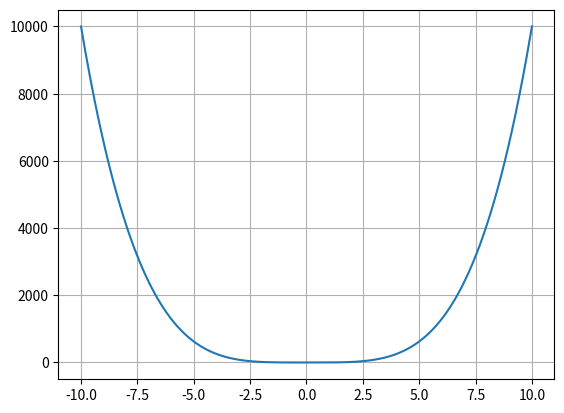

Generate this figure with matplotlib:
import numpy as np
import matplotlib.pyplot as plt
import numpy.polynomial as pol



a = [1, 0, 0, 0, 0]
b = a[::-1]

p1 = pol.Polynomial (b)

x = np.linspace(-10, 10, 500)
y = p1(x)

plt.plot (x, y)
plt.grid ()
plt.show ()